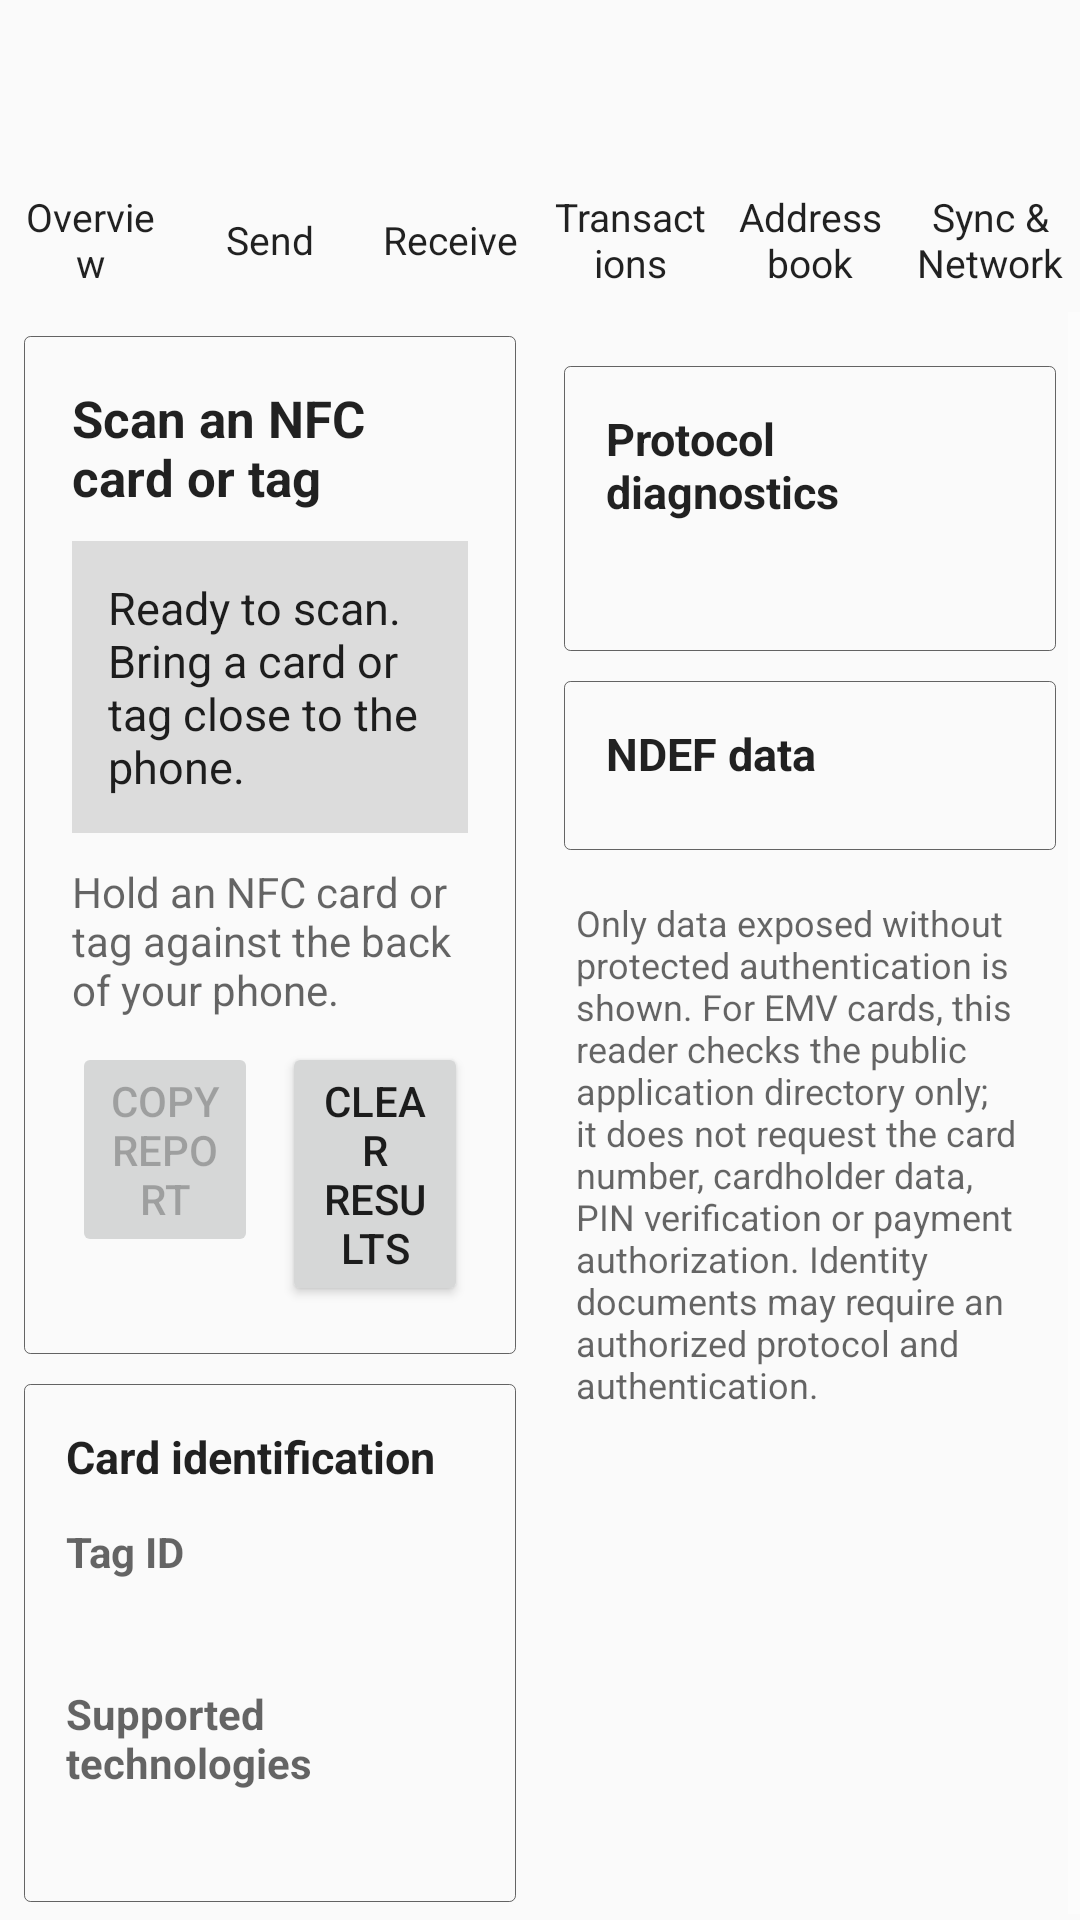

Here is an Android app screen rendered from its layout file. Give the layout XML and the strings, colors and styles it references.
<!-- AndroidManifest.xml: application theme AppTheme -->
<!-- res/layout/activity_nfc_reader.xml -->
<?xml version='1.0' encoding='UTF-8'?>
<LinearLayout xmlns:android="http://schemas.android.com/apk/res/android" android:layout_width="match_parent" android:layout_height="match_parent" android:background="?android:attr/colorBackground" android:orientation="vertical">
  <androidx.appcompat.widget.Toolbar android:id="@+id/toolbar_nfc_reader" android:layout_width="match_parent" android:layout_height="?attr/actionBarSize" android:background="?android:attr/colorBackground" android:theme="@style/DesktopToolbarTheme" android:elevation="0dp"/>
  <include layout="@layout/desktop_navigation"/>
  <ScrollView android:layout_width="match_parent" android:layout_height="0dp" android:layout_weight="1" android:clipToPadding="false" android:fillViewport="true">
    <LinearLayout android:layout_width="match_parent" android:layout_height="match_parent" android:orientation="horizontal" android:padding="0dp">
      <LinearLayout android:layout_width="0dp" android:layout_height="match_parent" android:layout_weight="1" android:orientation="vertical" android:padding="8dp" android:clipToPadding="false">
        <LinearLayout android:layout_width="match_parent" android:layout_height="wrap_content" android:background="@drawable/bg_card" android:orientation="vertical" android:padding="16dp">
          <TextView android:layout_width="match_parent" android:layout_height="wrap_content" android:text="@string/nfc_reader_scan_heading" android:textColor="?android:attr/textColorPrimary" android:textSize="17sp" android:textStyle="bold"/>
          <TextView android:id="@+id/nfc_reader_status" android:layout_width="match_parent" android:layout_height="wrap_content" android:layout_marginTop="10dp" android:padding="12dp" android:background="?attr/colorControlHighlight" android:text="@string/nfc_reader_waiting" android:textColor="?android:attr/textColorPrimary" android:textSize="15sp"/>
          <TextView android:layout_width="match_parent" android:layout_height="wrap_content" android:layout_marginTop="10dp" android:text="@string/nfc_reader_instruction" android:textColor="?android:attr/textColorSecondary" android:textSize="14sp"/>
          <LinearLayout android:layout_width="match_parent" android:layout_height="wrap_content" android:layout_marginTop="8dp" android:orientation="horizontal">
            <Button android:id="@+id/nfc_reader_copy" android:layout_width="0dp" android:layout_height="wrap_content" android:layout_weight="1" android:text="@string/nfc_reader_copy" android:enabled="false"/>
            <Button android:id="@+id/nfc_reader_clear" android:layout_width="0dp" android:layout_height="wrap_content" android:layout_weight="1" android:layout_marginStart="8dp" android:text="@string/nfc_reader_clear"/>
          </LinearLayout>
        </LinearLayout>
        <LinearLayout android:layout_width="match_parent" android:layout_height="wrap_content" android:layout_marginTop="10dp" android:background="@drawable/bg_card" android:orientation="vertical" android:padding="14dp">
          <TextView android:layout_width="match_parent" android:layout_height="wrap_content" android:text="@string/nfc_reader_card_info" android:textColor="?android:attr/textColorPrimary" android:textStyle="bold" android:textSize="15sp"/>
          <TextView android:layout_width="match_parent" android:layout_height="wrap_content" android:layout_marginTop="12dp" android:text="@string/nfc_reader_id" android:textColor="?android:attr/textColorSecondary" android:textStyle="bold"/>
          <TextView android:id="@+id/nfc_reader_id" android:layout_width="match_parent" android:layout_height="wrap_content" android:paddingTop="4dp" android:textColor="?android:attr/textColorPrimary" android:textIsSelectable="true"/>
          <TextView android:layout_width="match_parent" android:layout_height="wrap_content" android:layout_marginTop="12dp" android:text="@string/nfc_reader_technologies" android:textColor="?android:attr/textColorSecondary" android:textStyle="bold"/>
          <TextView android:id="@+id/nfc_reader_technologies_value" android:layout_width="match_parent" android:layout_height="wrap_content" android:paddingTop="4dp" android:textColor="?android:attr/textColorPrimary" android:textIsSelectable="true"/>
        </LinearLayout>
      </LinearLayout>
      <LinearLayout android:layout_width="0dp" android:layout_height="match_parent" android:layout_weight="1" android:orientation="vertical" android:padding="8dp" android:clipToPadding="false">
        <LinearLayout android:id="@+id/nfc_reader_protocol_card" android:layout_width="match_parent" android:layout_height="wrap_content" android:layout_marginTop="10dp" android:background="@drawable/bg_card" android:orientation="vertical" android:padding="14dp">
          <TextView android:layout_width="match_parent" android:layout_height="wrap_content" android:text="@string/nfc_reader_protocol_details" android:textColor="?android:attr/textColorPrimary" android:textStyle="bold" android:textSize="15sp"/>
          <TextView android:id="@+id/nfc_reader_protocol_value" android:layout_width="match_parent" android:layout_height="wrap_content" android:layout_marginTop="10dp" android:textColor="?android:attr/textColorPrimary" android:textIsSelectable="true"/>
        </LinearLayout>
        <LinearLayout android:id="@+id/nfc_reader_decoded_card" android:layout_width="match_parent" android:layout_height="wrap_content" android:layout_marginTop="10dp" android:background="@drawable/bg_card" android:orientation="vertical" android:padding="16dp" android:visibility="gone">
          <TextView android:layout_width="match_parent" android:layout_height="wrap_content" android:text="@string/nfc_reader_decoded_card_title" android:textColor="?android:attr/textColorPrimary" android:textStyle="bold" android:textSize="17sp"/>
          <LinearLayout android:id="@+id/nfc_reader_decoded_fields" android:layout_width="match_parent" android:layout_height="wrap_content" android:layout_marginTop="4dp" android:orientation="vertical"/>
        </LinearLayout>
        <LinearLayout android:id="@+id/nfc_reader_ndef_card" android:layout_width="match_parent" android:layout_height="wrap_content" android:layout_marginTop="10dp" android:background="@drawable/bg_card" android:orientation="vertical" android:padding="14dp">
          <TextView android:layout_width="match_parent" android:layout_height="wrap_content" android:text="@string/nfc_reader_ndef" android:textColor="?android:attr/textColorPrimary" android:textStyle="bold" android:textSize="15sp"/>
          <LinearLayout android:id="@+id/nfc_reader_ndef_value" android:layout_width="match_parent" android:layout_height="wrap_content" android:layout_marginTop="8dp" android:orientation="vertical"/>
        </LinearLayout>
        <TextView android:layout_width="match_parent" android:layout_height="wrap_content" android:layout_marginTop="12dp" android:layout_marginBottom="12dp" android:padding="4dp" android:text="@string/nfc_reader_security_note" android:textColor="?android:attr/textColorSecondary" android:textSize="12sp"/>
      </LinearLayout>
    </LinearLayout>
  </ScrollView>
</LinearLayout>
<!-- res/layout/desktop_navigation.xml (included above) -->
<?xml version='1.0' encoding='UTF-8'?>
<LinearLayout xmlns:android="http://schemas.android.com/apk/res/android" android:id="@+id/desktopNavBar" android:layout_width="match_parent" android:layout_height="48dp" android:orientation="horizontal" android:gravity="center_vertical" android:background="?android:attr/colorBackground">
  <TextView android:id="@+id/desktopOverviewTab" android:layout_width="0dp" android:layout_height="match_parent" android:layout_weight="1" android:gravity="center" android:paddingStart="4dp" android:paddingEnd="4dp" android:text="@string/overview_title" android:textColor="?android:attr/textColorPrimary" android:textSize="13sp" android:background="?attr/selectableItemBackground" android:clickable="true" android:focusable="true"/>
  <TextView android:id="@+id/desktopSendTab" android:layout_width="0dp" android:layout_height="match_parent" android:layout_weight="1" android:gravity="center" android:paddingStart="4dp" android:paddingEnd="4dp" android:text="@string/menu_send" android:textColor="?android:attr/textColorPrimary" android:textSize="13sp" android:background="?attr/selectableItemBackground" android:clickable="true" android:focusable="true"/>
  <TextView android:id="@+id/desktopReceiveTab" android:layout_width="0dp" android:layout_height="match_parent" android:layout_weight="1" android:gravity="center" android:paddingStart="4dp" android:paddingEnd="4dp" android:text="@string/menu_receive" android:textColor="?android:attr/textColorPrimary" android:textSize="13sp" android:background="?attr/selectableItemBackground" android:clickable="true" android:focusable="true"/>
  <TextView android:id="@+id/desktopTransactionsTab" android:layout_width="0dp" android:layout_height="match_parent" android:layout_weight="1" android:gravity="center" android:paddingStart="4dp" android:paddingEnd="4dp" android:text="@string/transactions_title" android:textColor="?android:attr/textColorPrimary" android:textSize="13sp" android:background="?attr/selectableItemBackground" android:clickable="true" android:focusable="true"/>
  <TextView android:id="@+id/desktopAddressBookTab" android:layout_width="0dp" android:layout_height="match_parent" android:layout_weight="1" android:gravity="center" android:paddingStart="4dp" android:paddingEnd="4dp" android:text="@string/menu_address_book" android:textColor="?android:attr/textColorPrimary" android:textSize="13sp" android:background="?attr/selectableItemBackground" android:clickable="true" android:focusable="true"/>
  <TextView android:id="@+id/desktopNetworkTab" android:layout_width="0dp" android:layout_height="match_parent" android:layout_weight="1" android:gravity="center" android:paddingStart="4dp" android:paddingEnd="4dp" android:text="@string/menu_sync" android:textColor="?android:attr/textColorPrimary" android:textSize="13sp" android:background="?attr/selectableItemBackground" android:clickable="true" android:focusable="true"/>
</LinearLayout>
<!-- resources referenced by this layout -->
<resources>
  <!-- drawable bg_card (drawable) -->
  <?xml version='1.0' encoding='UTF-8'?>
  <shape xmlns:android="http://schemas.android.com/apk/res/android">
    <solid android:color="?android:attr/colorBackground"/>
    <corners android:radius="2dp"/>
    <stroke android:width="1px" android:color="?android:attr/textColorHint"/>
  </shape>
  <string name="menu_address_book">Address book</string>
  <string name="menu_receive">Receive</string>
  <string name="menu_send">Send</string>
  <string name="menu_sync">Sync &amp; Network</string>
  <string name="nfc_reader_card_info">Card identification</string>
  <string name="nfc_reader_clear">Clear results</string>
  <string name="nfc_reader_copy">Copy report</string>
  <string name="nfc_reader_decoded_card_title">Content on tag</string>
  <string name="nfc_reader_id">Tag ID</string>
  <string name="nfc_reader_instruction">Hold an NFC card or tag against the back of your phone.</string>
  <string name="nfc_reader_ndef">NDEF data</string>
  <string name="nfc_reader_protocol_details">Protocol diagnostics</string>
  <string name="nfc_reader_scan_heading">Scan an NFC card or tag</string>
  <string name="nfc_reader_security_note">Only data exposed without protected authentication is shown. For EMV cards, this reader checks the public application directory only; it does not request the card number, cardholder data, PIN verification or payment authorization. Identity documents may require an authorized protocol and authentication.</string>
  <string name="nfc_reader_technologies">Supported technologies</string>
  <string name="nfc_reader_waiting">Ready to scan. Bring a card or tag close to the phone.</string>
  <string name="overview_title">Overview</string>
  <string name="transactions_title">Transactions</string>
  <style name="DesktopToolbarTheme" parent="ThemeOverlay.AppCompat.ActionBar">
      <item name="android:textColorPrimary">?android:attr/textColorPrimary</item>
      <item name="android:textColorSecondary">?android:attr/textColorSecondary</item>
      <item name="colorControlNormal">?android:attr/colorControlNormal</item>
    </style>
  <style name="AppTheme" parent="Theme.AppCompat.DayNight.NoActionBar">
      <item name="android:windowBackground">?android:attr/colorBackground</item>
      <item name="android:statusBarColor">?android:attr/colorBackground</item>
      <item name="android:navigationBarColor">?android:attr/colorBackground</item>
      <item name="android:windowLightStatusBar">@bool/light_system_bars</item>
      <item name="android:windowLightNavigationBar">@bool/light_system_bars</item>
      <item name="colorPrimary">?android:attr/colorBackground</item>
      <item name="colorPrimaryDark">?android:attr/colorBackground</item>
      <item name="colorAccent">?android:attr/colorAccent</item>
      <item name="colorControlNormal">?android:attr/colorControlNormal</item>
    </style>
</resources>
